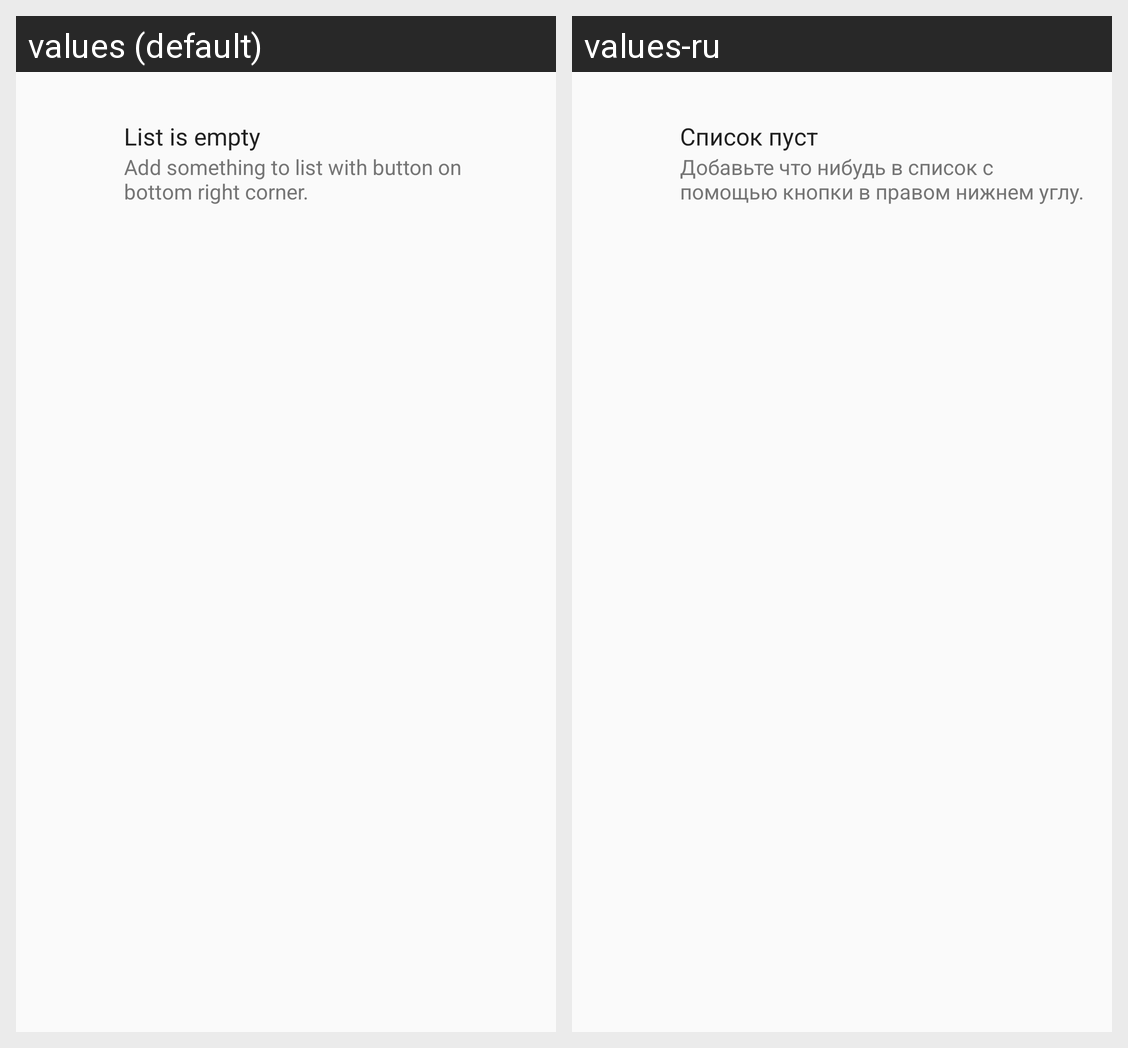

Strings drawn on this Android screen and how each of the app's shown locales translates them:
Android screen res/layout/content_mainlist_empty.xml rendered under 2 locales, left to right: values (default), values-ru. Device: Nexus 5 (rendered at 1080×1920; each locale shown at half size, 540×960, under a caption strip naming it); theme AppTheme.
Strings drawn on this screen, with the default value and each locale's value (text and hints the layout hard-codes, and strings that could not be matched under every locale, appear in the picture but are not listed):

mainlist_empty_label
  values: List is empty
  values-ru: Список пуст

mainlist_empty_description
  values: Add something to list with button on bottom right corner.
  values-ru: Добавьте что нибудь в список с помощью кнопки в правом нижнем углу.
